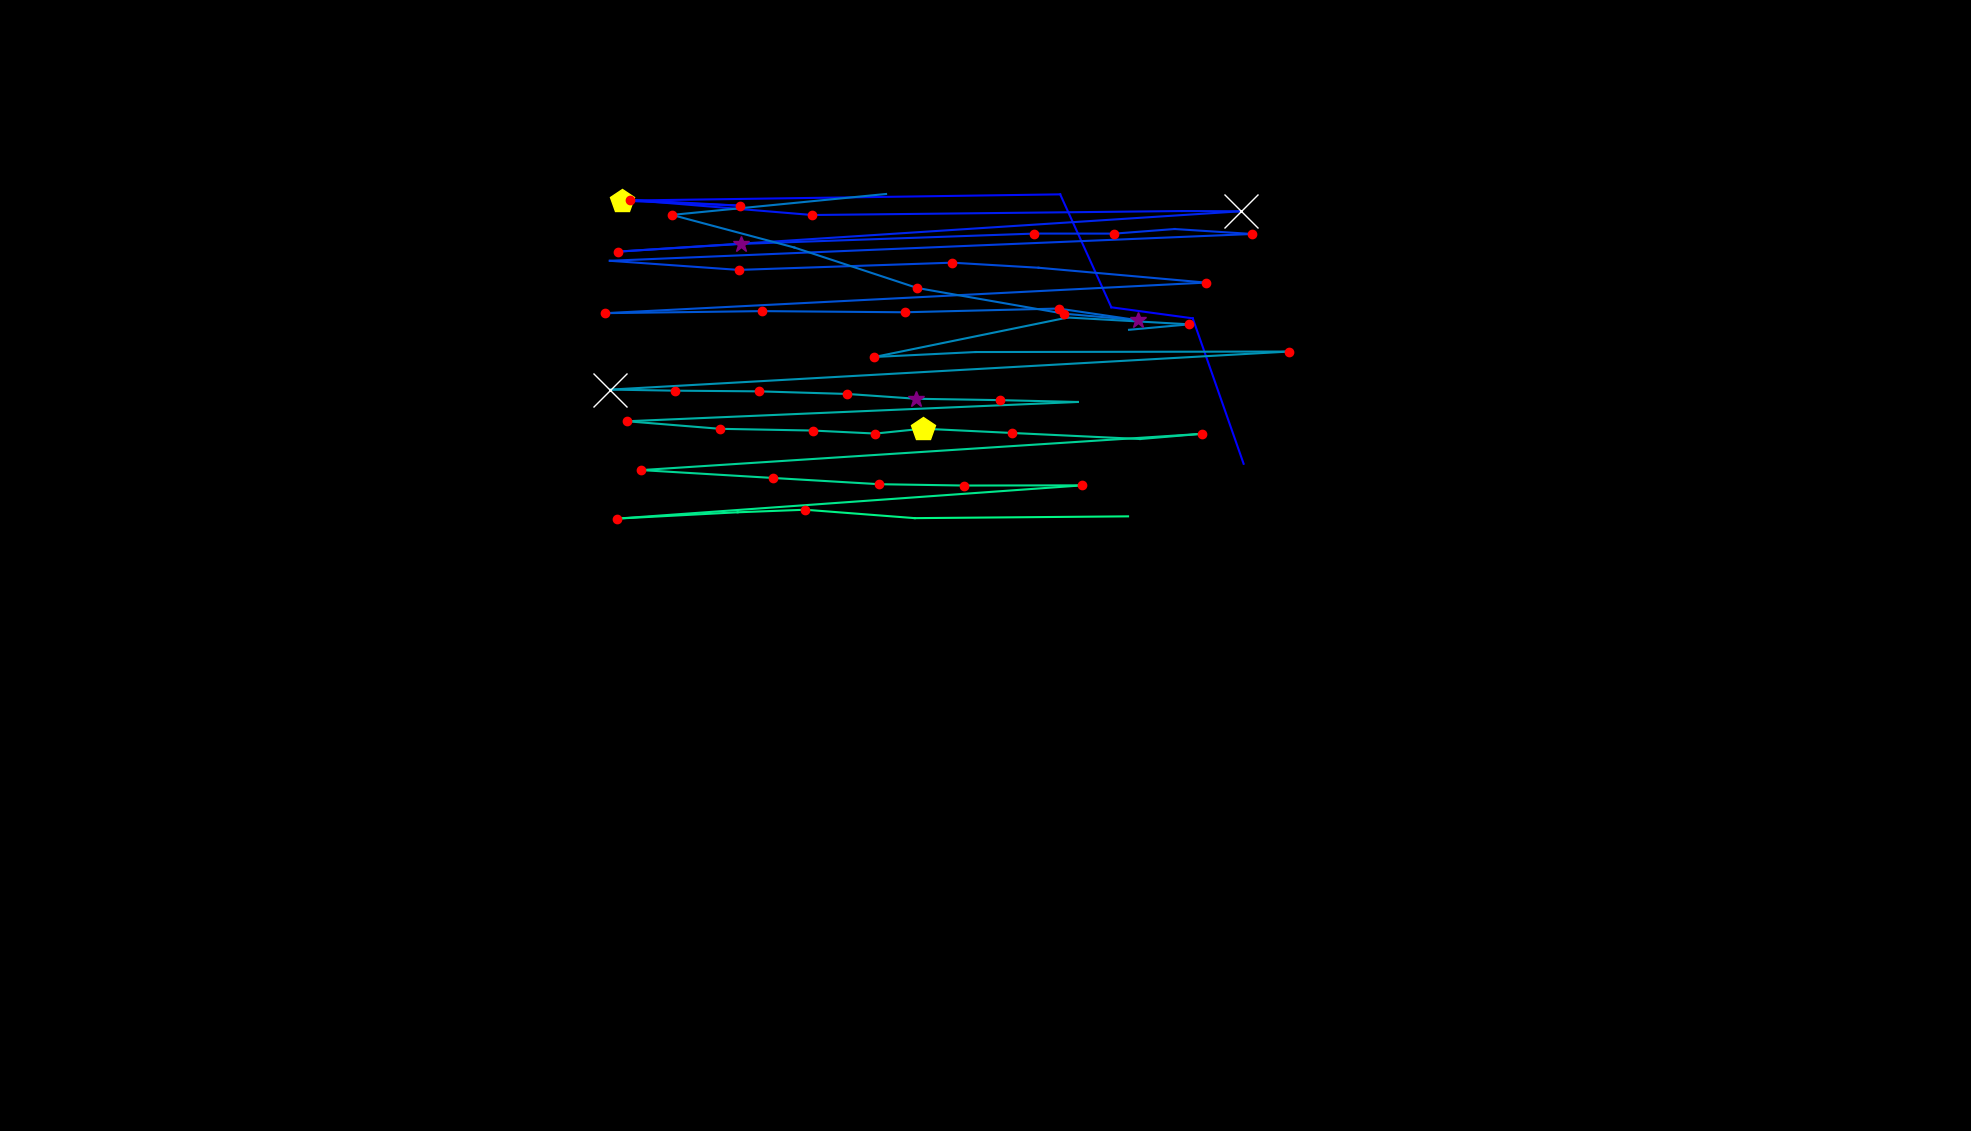

The file beside this chart, header and first rows:
, fixation_id, timestamp, avg_gaze_x, avg_gaze_y, duration
0, 0.0, 132.6, 1615, 866.5, 108.5
1, 1.0, 518.2, 1549, 1055, 96.4
2, 2.0, 711, 1443, 1070, 96.4
3, 3.0, 891.7, 1377, 1216, 24.1
4, 4.0, 1217, 807.3, 1208, 445.9
5, 5.0, 1711, 961.4, 1202, 241
6, 6.0, 1976, 818.1, 1209, 156.7
7, 7.0, 2193, 1055, 1190, 120.5
8, 8.0, 2904, 1535, 1195, 96.4
9, 9.0, 3025, 1611, 1194, 566.4
10, 10.0, 3699, 802.3, 1142, 229
11, 11.0, 3953, 962.7, 1152, 301.3
12, 12.0, 4386, 1343, 1165, 120.5
13, 13.0, 4531, 1447, 1165, 180.8
14, 14.0, 4736, 1525, 1171, 108.5
15, 15.0, 4868, 1626, 1165, 120.5
16, 16.0, 5085, 792, 1130, 96.4
17, 17.0, 5483, 959.1, 1118, 192.8
18, 18.0, 5712, 1237, 1128, 156.7
19, 19.0, 5941, 1349, 1121, 108.5
20, 20.0, 6122, 1566, 1102, 229
21, 21.0, 6543, 786, 1062, 204.9
22, 22.0, 6821, 990, 1065, 168.7
23, 23.0, 7037, 1175, 1063, 229
24, 24.0, 7315, 1375, 1068, 204.9
25, 25.0, 7580, 1477, 1053, 301.3
26, 26.0, 7905, 1382, 1061, 132.6
27, 27.0, 8086, 1191, 1095, 132.6
28, 28.0, 8255, 1032, 1147, 96.4
29, 29.0, 8375, 872.7, 1190, 192.8
30, 30.0, 8592, 1151, 1217, 36.15
31, 33.0, 9291, 1466, 1041, 96.4
32, 34.0, 9411, 1545, 1048, 180.8
33, 35.0, 9616, 1387, 1056, 108.5
34, 36.0, 9821, 1136, 1005, 120.5
35, 37.0, 9990, 1267, 1012, 96.4
36, 38.0, 10472, 1674, 1012, 144.6
37, 39.0, 10797, 792.8, 962.9, 590.5
38, 40.0, 11436, 876, 961.5, 216.9
39, 41.0, 11689, 985.8, 960.6, 229
40, 42.0, 11954, 1100, 957.2, 229
41, 43.0, 12219, 1190, 951, 301.3
42, 44.0, 12557, 1298, 949.2, 156.7
43, 45.0, 12737, 1400, 946.8, 108.5
44, 46.0, 13099, 814.4, 921.7, 241
45, 47.0, 13569, 935.4, 911.9, 120.5
46, 48.0, 13737, 1056, 909.7, 180.8
47, 49.0, 13978, 1137, 905.8, 168.7
48, 50.0, 14183, 1199, 912.1, 494.1
49, 51.0, 14701, 1315, 906.5, 120.5
50, 52.0, 14894, 1481, 898.7, 96.4
51, 53.0, 15015, 1560, 905.4, 132.6
52, 54.0, 15220, 832.8, 858.3, 168.7
53, 55.0, 15449, 1004, 848.1, 180.8
54, 56.0, 15653, 1142, 840, 132.6
55, 57.0, 15870, 1252, 838.3, 120.5
56, 58.0, 16027, 1406, 838.5, 156.7
57, 59.0, 16413, 801.9, 795.3, 180.8
58, 60.0, 16654, 958, 803.5, 108.5
59, 61.0, 16786, 1046, 806.8, 192.8
... 2 more rows
